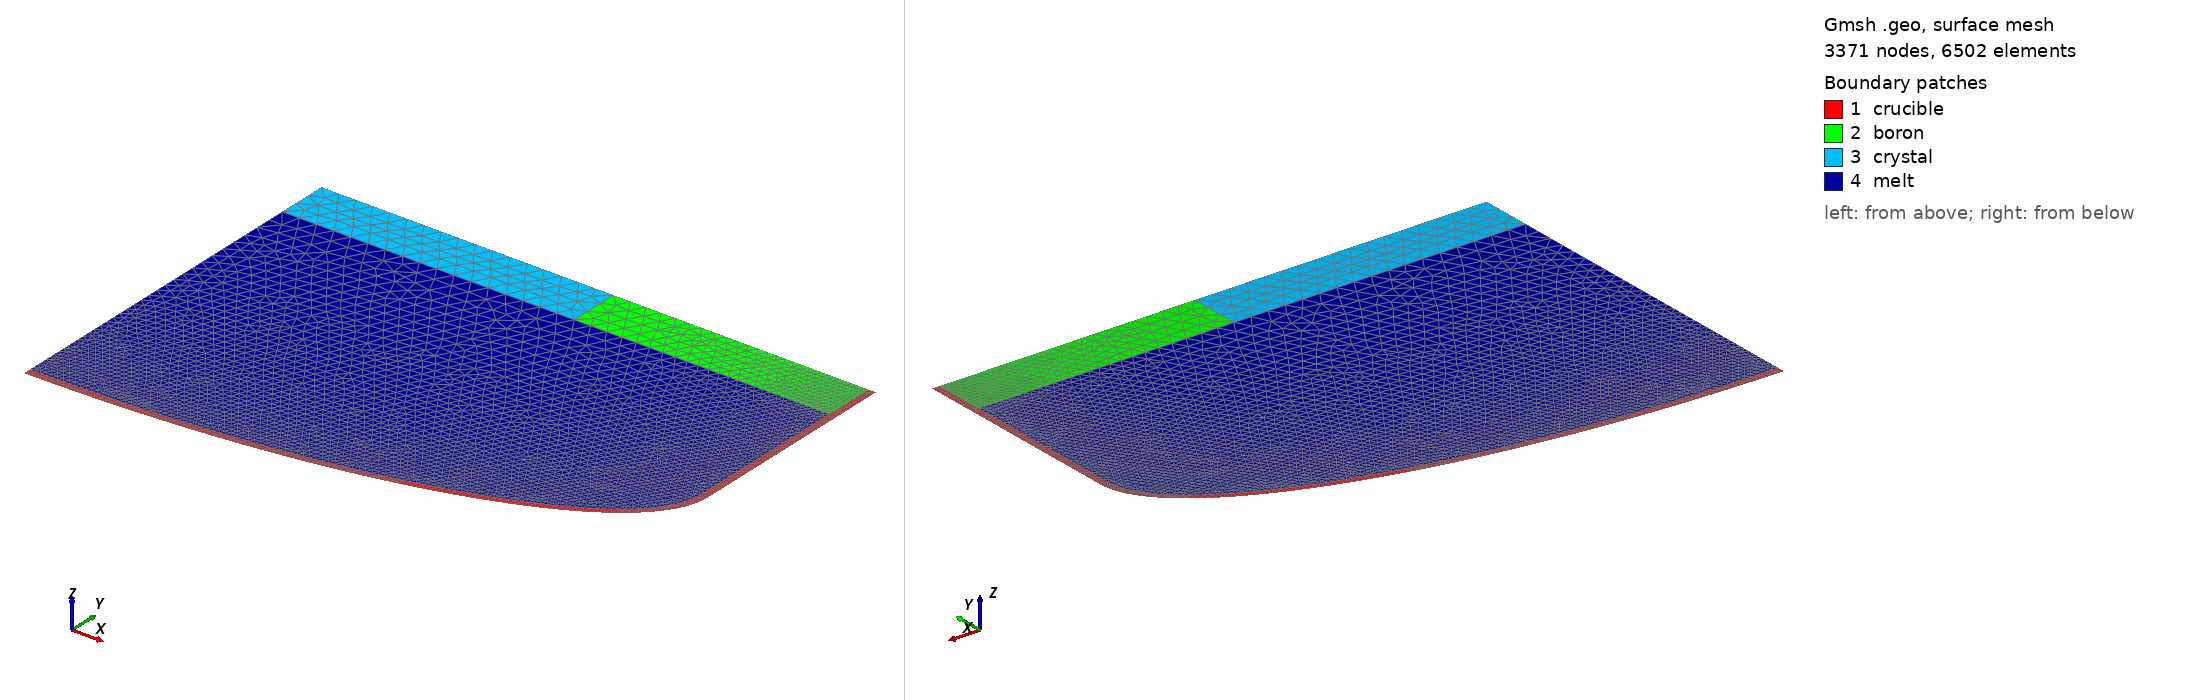

Gmsh geometry script, surface-meshed: 3371 nodes, 6502 surface elements. Boundary patches (legend numbers): 1 crucible, 2 boron, 3 crystal, 4 melt. Left view from above one corner, right view from below the opposite corner. Legend entries are the model's physical surfaces. The drawing asked Gmsh for element sizes between 1% and 20% of the model's largest extent; the script's own settings can give other sizes.

=== crucible.geo (drawn) ===
// Domain as presented in
//
//     Mathematical modeling of Czochralski-type growth processes for
//     semicondictor bulk single crystals;
//     W. Dreyer, P.-E. Druet, O. Klein, J. Sprekels.
//


z = 0.0;

lcar = 6.0e-4;

crucible_width = 0.001;

// Assume that the outer outline of the crucible is defined by the ellipse
//
//     ((x-x0)/(x1-x0))^2 + ((y-y0)/(y1-y0))^2 = 1.
//
// with
x0 = 0.0;
x1 = 0.076;
y0 = 0.388;
y1 = 0.365;
y2 = 0.418;
y3 = 0.411;

center = newp;
Point(center) = {x0, y0, z};

// outer ellipse
tp1 = newp;
Point(tp1) = {x0, y1, z, lcar};
tp2 = newp;
Point(tp2) = {x1, y0, z, lcar};
tc1 = newc;
Ellipse(tc1) = {tp1, center, tp2, tp2};

// inner ellipse
tp3 = newp;
Point(tp3) = {x0, y1+crucible_width, z, lcar};
tp4 = newp;
Point(tp4) = {x1-crucible_width, y0, z, lcar};
tc2 = newc;
Ellipse(tc2) = {tp3, center, tp4, tp4};

// Extend and close.
tp5 = newp;
Point(tp5) = {x1, y2, z, lcar};
tp6 = newp;
Point(tp6) = {x1 - crucible_width, y2, z, lcar};
tp7 = newp;
Point(tp7) = {x1 - crucible_width, y3, z, lcar};
cl1 = newc;
Line(cl1) = {tp2,tp5};
cl2 = newc;
Line(cl2) = {tp5,tp6};
cl3 = newc;
Line(cl3) = {tp6,tp7};
cl4 = newc;
Line(cl4) = {tp7,tp4};
cl5 = newc;
Line(cl5) = {tp1,tp3};

// Define crucible surface.
ll1 = newreg;
Line Loop(ll1) = {tc1, cl1, cl2, cl3, cl4, -tc2, -cl5};
crucible = news;
Plane Surface(crucible) = {ll1};
Physical Surface(Sprintf("crucible")) = crucible;

// The boron oxide.
lcar2 = 4 * lcar;
x2 = 0.04;
tp8 = newp;
Point(tp8) = {x2, y3, z, lcar2};
tp9 = newp;
Point(tp9) = {x2, y2, z, lcar2};
cl6 = newc;
Line(cl6) = {tp6,tp9};
cl7 = newc;
Line(cl7) = {tp9,tp8};
cl8 = newc;
Line(cl8) = {tp8,tp7};
ll2 = newreg;
Line Loop(ll2) = {cl6, cl7, cl8, -cl3};
boron = news;
Plane Surface(boron) = {ll2};
Physical Surface(Sprintf("boron")) = boron;

// The crystal.
tp10 = newp;
Point(tp10) = {x0, y3, z, lcar2};
tp11 = newp;
Point(tp11) = {x0, y2, z, lcar2};
cl9 = newc;
Line(cl9) = {tp9,tp11};
cl10 = newc;
Line(cl10) = {tp11,tp10};
cl11 = newc;
Line(cl11) = {tp10,tp8};
ll3 = newreg;
Line Loop(ll3) = {cl9, cl10, cl11, -cl7};
crystal = news;
Plane Surface(crystal) = {ll3};
Physical Surface(Sprintf("crystal")) = crystal;

// The melt.
cl12 = newc;
Line(cl12) = {tp10,tp3};
ll4 = newreg;
Line Loop(ll4) = {cl12, tc2, -cl4, -cl8, -cl11};
melt = news;
Plane Surface(melt) = {ll4};
Physical Surface(Sprintf("melt")) = melt;
